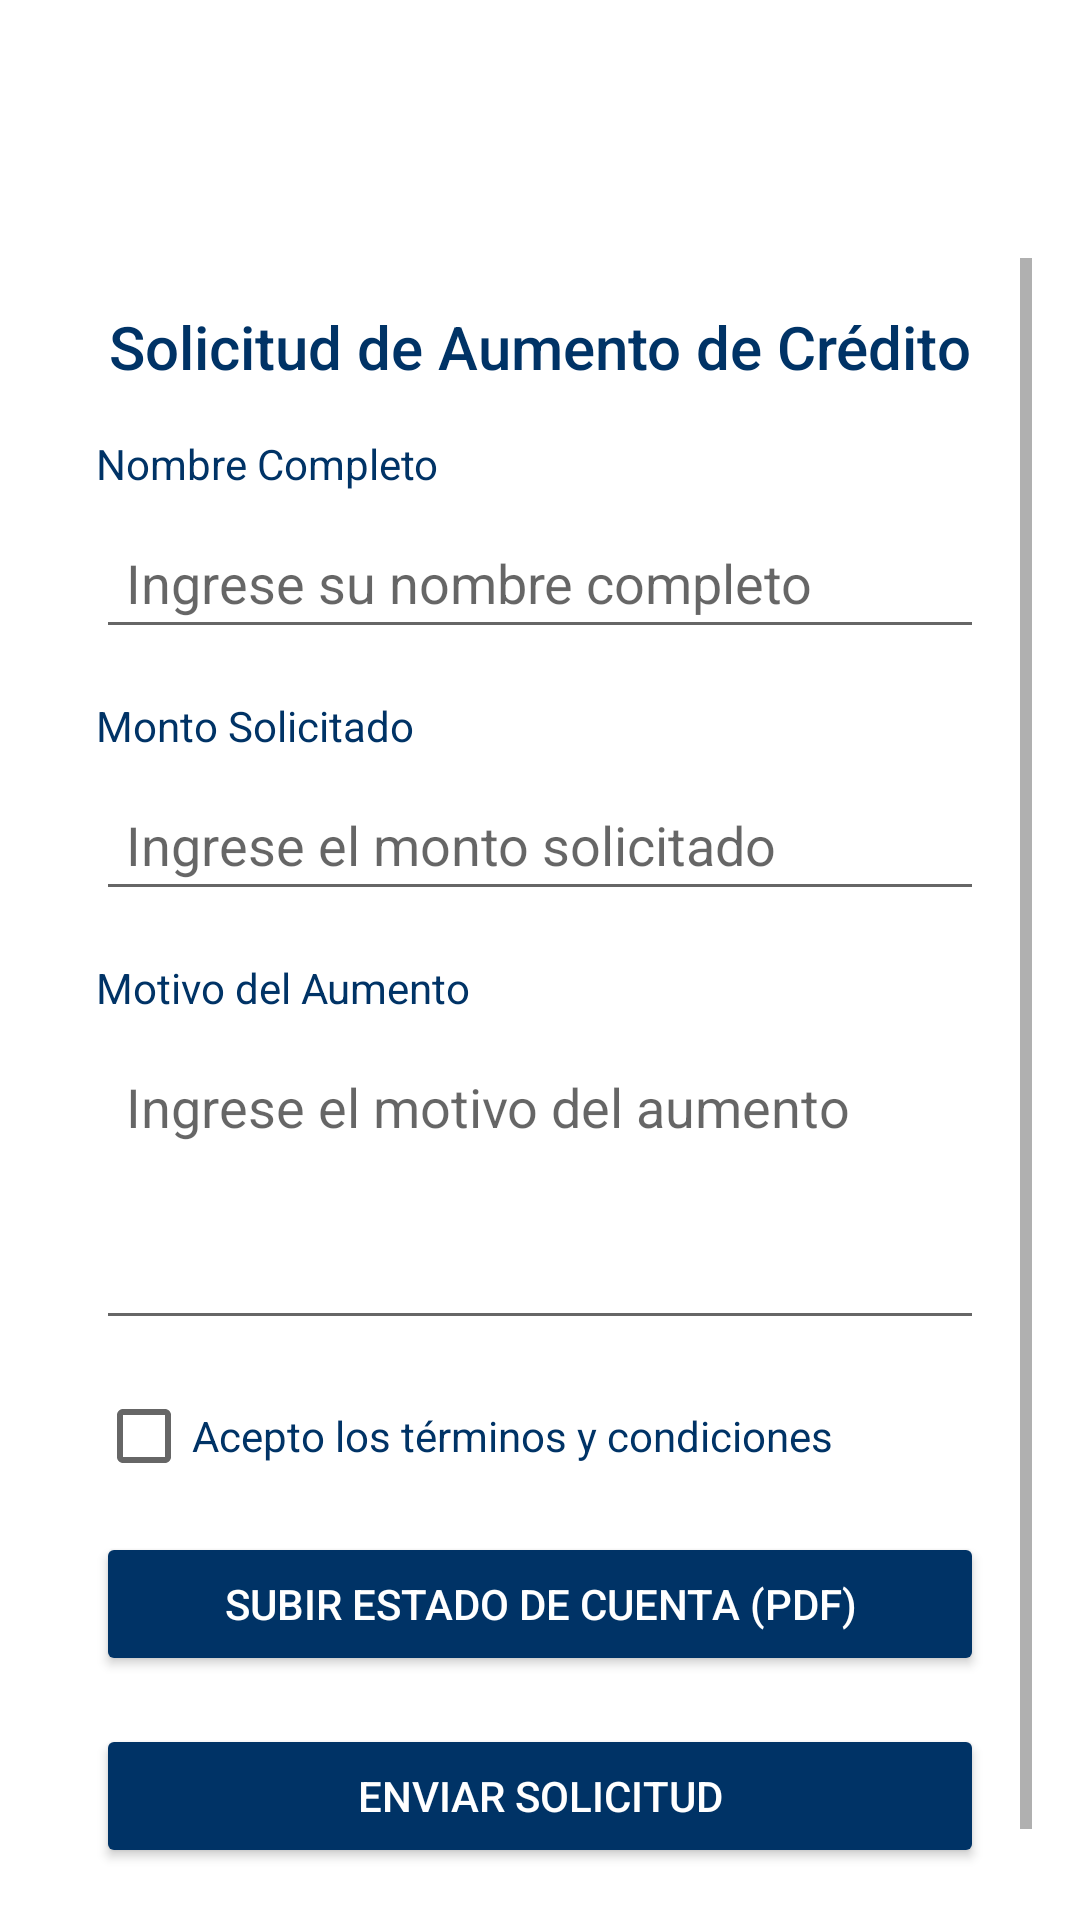

This screen was rendered from an Android layout file. Write that file and the resources it references.
<!-- AndroidManifest.xml: activity theme Theme.DISENO_TIENDADEPARTAMENTAL -->
<!-- res/layout/solicitarcredito.xml -->
<?xml version="1.0" encoding="utf-8"?>
<RelativeLayout
    xmlns:android="http://schemas.android.com/apk/res/android"
    android:layout_width="match_parent"
    android:layout_height="match_parent"
    android:background="#FFFFFF"
    android:padding="16dp">

    
    <ImageButton
        android:id="@+id/backButton"
        android:layout_width="40dp"
        android:layout_height="40dp"
        android:layout_alignParentTop="true"
        android:layout_alignParentStart="true"
        android:background="@null"
        android:src="@drawable/flecha2"
        android:contentDescription="Volver"
        android:layout_marginTop="10dp"
        android:layout_marginStart="10dp"
        android:scaleType="fitCenter" />


    
    <ScrollView
        android:layout_width="match_parent"
        android:layout_height="match_parent"
        android:layout_below="@id/backButton"
        android:layout_marginTop="20dp">

        <LinearLayout
            android:layout_width="match_parent"
            android:layout_height="wrap_content"
            android:orientation="vertical"
            android:padding="16dp"
            android:elevation="4dp">

            
            <TextView
                android:id="@+id/titleTextView"
                android:layout_width="wrap_content"
                android:layout_height="wrap_content"
                android:layout_gravity="center_horizontal"
                android:text="Solicitud de Aumento de Crédito"
                android:textColor="#003366"
                android:textSize="20sp"
                android:fontFamily="sans-serif-medium"
                android:layout_marginBottom="16dp" />

            
            <TextView
                android:layout_width="wrap_content"
                android:layout_height="wrap_content"
                android:text="Nombre Completo"
                android:textColor="#003366"
                android:textSize="14sp"
                android:layout_marginBottom="8dp" />

            <EditText
                android:id="@+id/nombreEditText"
                android:layout_width="match_parent"
                android:layout_height="wrap_content"
                android:hint="Ingrese su nombre completo"
                android:padding="10dp"
                android:layout_marginBottom="16dp" />

            
            <TextView
                android:layout_width="wrap_content"
                android:layout_height="wrap_content"
                android:text="Monto Solicitado"
                android:textColor="#003366"
                android:textSize="14sp"
                android:layout_marginBottom="8dp" />

            <EditText
                android:id="@+id/montoEditText"
                android:layout_width="match_parent"
                android:layout_height="wrap_content"
                android:hint="Ingrese el monto solicitado"
                android:padding="10dp"
                android:layout_marginBottom="16dp" />

            
            <TextView
                android:layout_width="wrap_content"
                android:layout_height="wrap_content"
                android:text="Motivo del Aumento"
                android:textColor="#003366"
                android:textSize="14sp"
                android:layout_marginBottom="8dp" />

            <EditText
                android:id="@+id/motivoEditText"
                android:layout_width="match_parent"
                android:layout_height="100dp"
                android:hint="Ingrese el motivo del aumento"
                android:padding="10dp"
                android:gravity="top"
                android:layout_marginBottom="16dp" />

            
            <CheckBox
                android:id="@+id/terminosCheckBox"
                android:layout_width="wrap_content"
                android:layout_height="wrap_content"
                android:text="Acepto los términos y condiciones"
                android:textColor="#003366"
                android:layout_marginBottom="16dp" />

            
            <Button
                android:id="@+id/subirEstadoButton"
                android:layout_width="match_parent"
                android:layout_height="wrap_content"
                android:text="Subir Estado de Cuenta (PDF)"
                android:backgroundTint="#003366"
                android:textColor="#FFFFFF"
                android:layout_marginBottom="16dp" />

            
            <Button
                android:id="@+id/enviarSolicitudButton"
                android:layout_width="match_parent"
                android:layout_height="wrap_content"
                android:text="Enviar Solicitud"
                android:backgroundTint="#003366"
                android:textColor="#FFFFFF" />
        </LinearLayout>
    </ScrollView>
</RelativeLayout>
<!-- resources referenced by this layout -->
<resources>
  <style name="Theme.DISENO_TIENDADEPARTAMENTAL" parent="android:Theme.Material.Light.NoActionBar" />
</resources>
